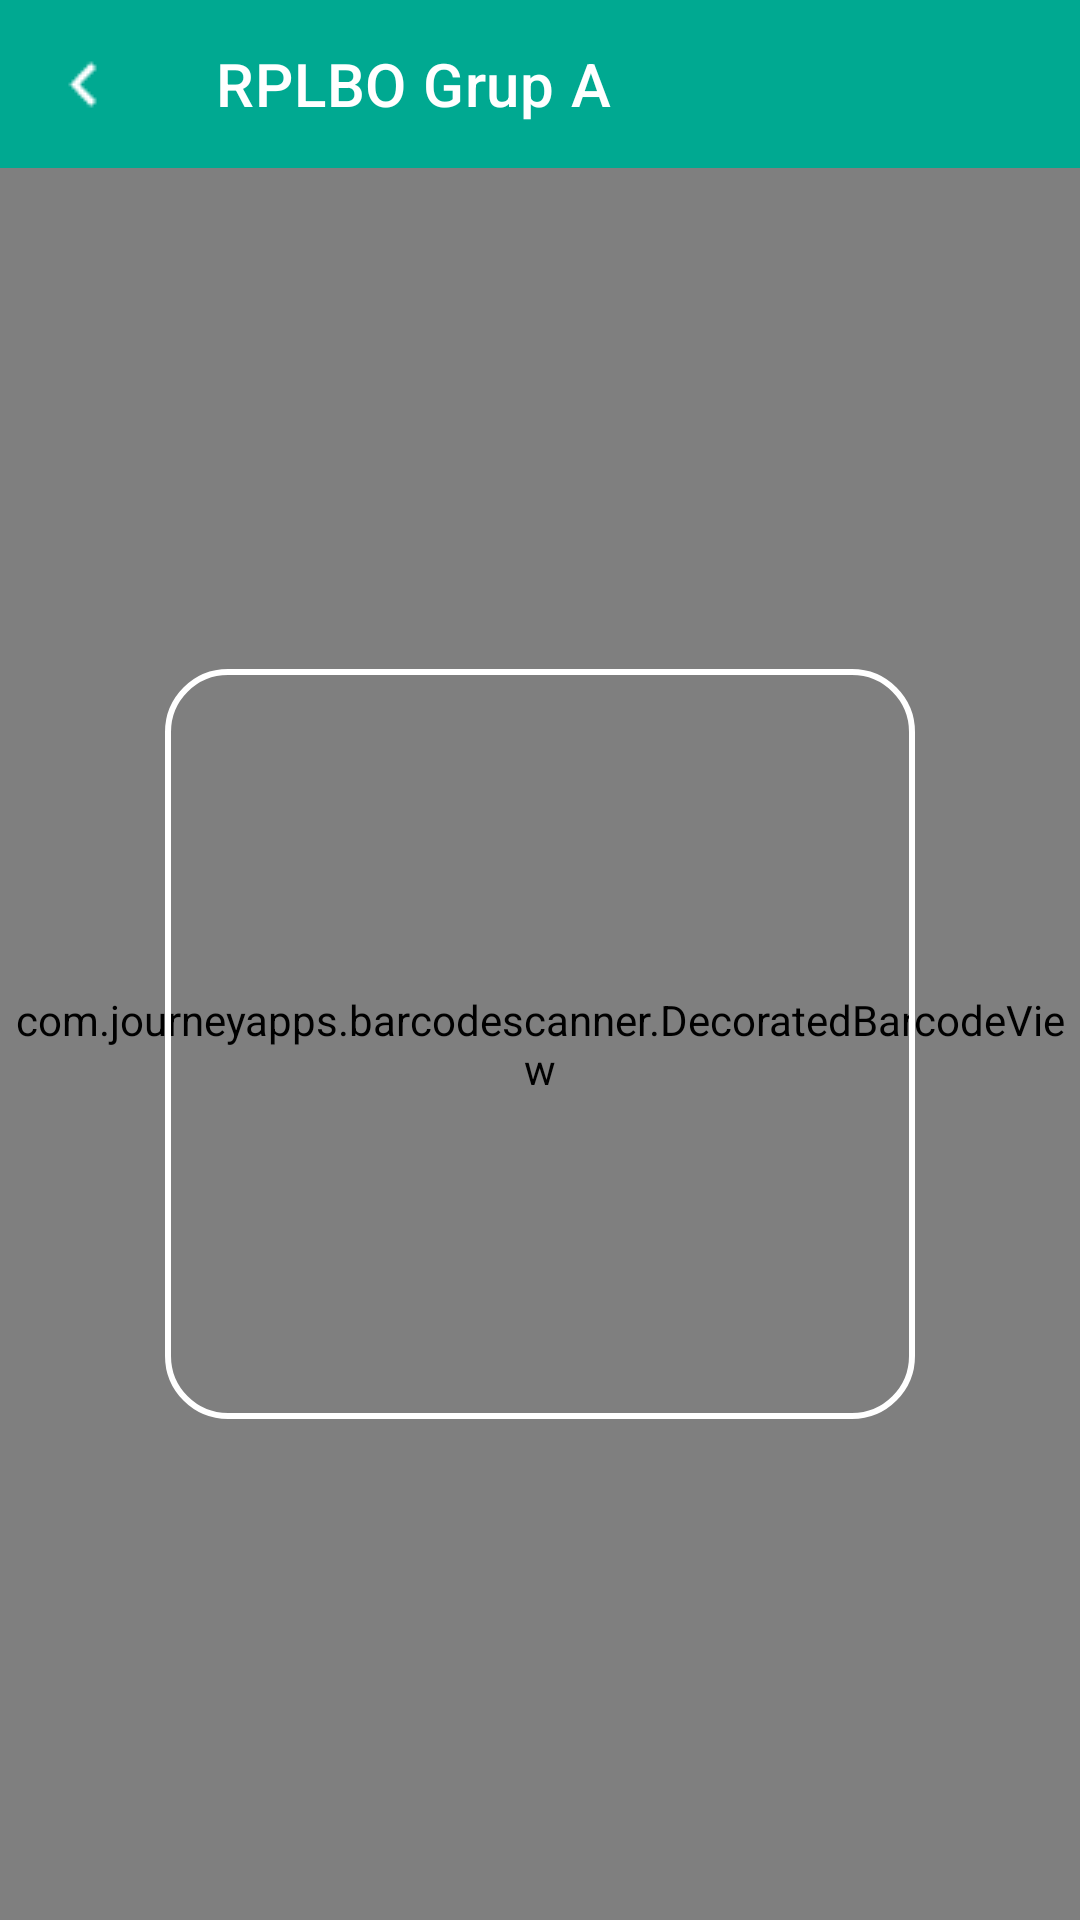

Here is an Android app screen rendered from its layout file. Give the layout XML and the strings, colors and styles it references.
<!-- AndroidManifest.xml: application theme Theme.AndroidApps -->
<!-- res/layout/activity_qr_code_scan.xml -->
<?xml version="1.0" encoding="utf-8"?>
<androidx.constraintlayout.widget.ConstraintLayout xmlns:android="http://schemas.android.com/apk/res/android"
    android:layout_width="match_parent"
    android:layout_height="match_parent"
    android:id="@+id/scan_state"
    xmlns:app="http://schemas.android.com/apk/res-auto"
    android:background="@android:color/transparent">

    
    <androidx.appcompat.widget.Toolbar
        android:id="@+id/topAppBar"
        android:layout_width="match_parent"
        android:layout_height="?attr/actionBarSize"
        android:background="@color/green_primary"
        android:theme="@style/ThemeOverlay.AppCompat.ActionBar"
        app:title="RPLBO Grup A"
        app:navigationIcon="@drawable/arrow_left"
        app:titleTextColor="@android:color/white"
        app:popupTheme="@style/ThemeOverlay.AppCompat.Light"
        app:layout_constraintTop_toTopOf="parent" />

    
    <com.journeyapps.barcodescanner.DecoratedBarcodeView
        android:id="@+id/barcode_scanner"
        android:layout_width="match_parent"
        android:layout_height="0dp"
        app:layout_constraintTop_toBottomOf="@id/topAppBar"
        app:layout_constraintBottom_toBottomOf="parent">

        <com.journeyapps.barcodescanner.ViewfinderView
            android:id="@+id/zxing_viewfinder_view"
            android:layout_width="match_parent"
            android:layout_height="match_parent" />
    </com.journeyapps.barcodescanner.DecoratedBarcodeView>

    
    <View
        android:layout_width="250dp"
        android:layout_height="250dp"
        android:background="@drawable/scanner_border"
        app:layout_constraintTop_toTopOf="@id/barcode_scanner"
        app:layout_constraintBottom_toBottomOf="@id/barcode_scanner"
        app:layout_constraintStart_toStartOf="parent"
        app:layout_constraintEnd_toEndOf="parent" />

    
    <androidx.constraintlayout.widget.ConstraintLayout
        android:id="@+id/layout_eror"
        android:layout_width="match_parent"
        android:layout_height="wrap_content"
        android:visibility="gone"
        app:layout_constraintTop_toBottomOf="@id/topAppBar">

        
        <ImageView
            android:id="@+id/error_image"
            android:layout_width="200dp"
            android:layout_height="200dp"
            android:layout_marginTop="24dp"
            android:src="@drawable/wrong"
            app:layout_constraintTop_toTopOf="parent"
            app:layout_constraintStart_toStartOf="parent"
            app:layout_constraintEnd_toEndOf="parent" />

        
        <TextView
            android:id="@+id/scan_result"
            android:layout_width="match_parent"
            android:layout_height="wrap_content"
            android:layout_marginTop="16dp"
            android:gravity="center"
            android:padding="16dp"
            android:text="Terjadi kesalahan"
            android:textColor="@android:color/black"
            android:textSize="18sp"
            android:textStyle="bold"
            app:layout_constraintTop_toBottomOf="@id/error_image"
            app:layout_constraintStart_toStartOf="parent"
            app:layout_constraintEnd_toEndOf="parent" />

        
        <Button
            android:id="@+id/scan_again_button"
            android:layout_width="wrap_content"
            android:layout_height="wrap_content"
            android:layout_marginTop="24dp"
            android:text="Scan Again"
            android:textSize="16sp"
            android:textColor="@android:color/white"
            android:backgroundTint="#3c39d5"
            android:padding="12dp"
            app:layout_constraintTop_toBottomOf="@id/scan_result"
            app:layout_constraintStart_toStartOf="parent"
            app:layout_constraintEnd_toEndOf="parent" />
    </androidx.constraintlayout.widget.ConstraintLayout>

</androidx.constraintlayout.widget.ConstraintLayout>
<!-- resources referenced by this layout -->
<resources>
  <color name="green_primary">#00A991</color>
  <!-- drawable arrow_left: png bitmap (drawable, 242 bytes) -->
  <!-- drawable scanner_border (drawable) -->
  <shape xmlns:android="http://schemas.android.com/apk/res/android"
      android:shape="rectangle">
      <corners android:radius="20dp" />
      <stroke
          android:width="2dp"
          android:color="#FFFFFF" />
      <solid android:color="@android:color/transparent" />
  </shape>
  <!-- drawable wrong: png bitmap (drawable, 508949 bytes) -->
  <style name="Theme.AndroidApps" parent="Theme.MaterialComponents.DayNight.NoActionBar">
          
          <item name="colorPrimary">@color/green_primary</item>
          <item name="colorPrimaryVariant">@color/green_primary</item>
          <item name="colorOnPrimary">@color/white</item>
          
          <item name="colorSecondary">@color/gray_light</item>
          <item name="colorSecondaryVariant">@color/gray_dark</item>
          <item name="colorOnSecondary">@color/black</item>
          
          <item name="android:statusBarColor">@color/gray_dark</item>
          
          <item name="android:windowBackground">@color/white</item>
          <item name="android:textColorPrimary">@color/black</item>
          <item name="android:textColorSecondary">@color/gray_dark</item>
      </style>
  <color name="white">#FFFFFF</color>
  <color name="gray_light">#DDDDDD</color>
  <color name="gray_dark">#666666</color>
  <color name="black">#000000</color>
</resources>
